Dataset: dataset-glomeruli (GitHub, fauzanaqil/combination-deep-transfer-learning). Classes: focal, normal, sclerosed.

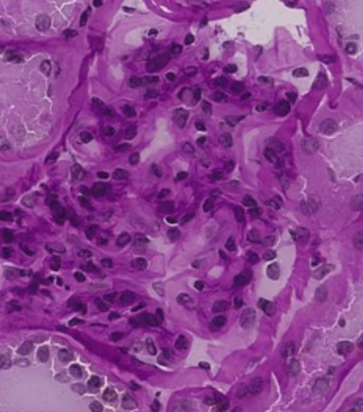
Label: focal

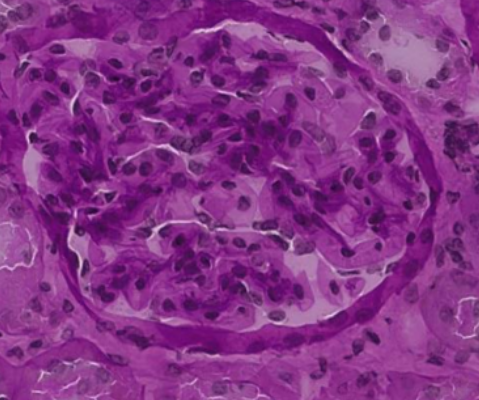
Label: normal

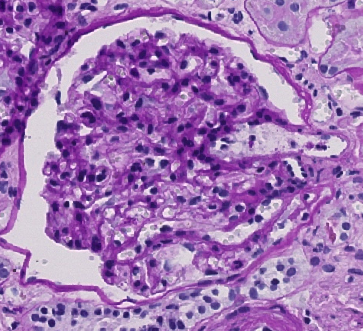
Label: normal

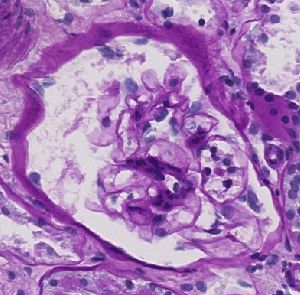
Label: sclerosed

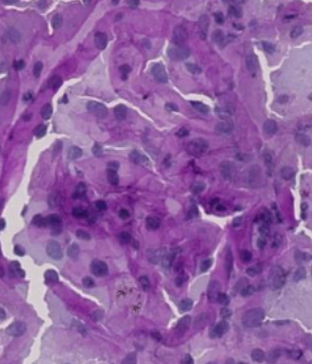
Label: sclerosed

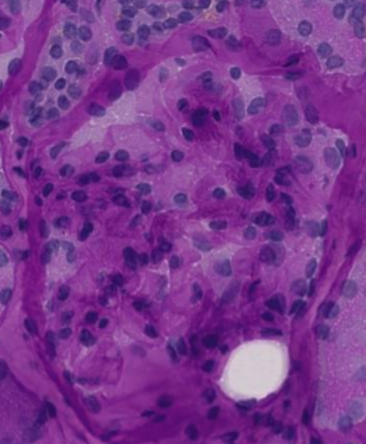
Label: focal
